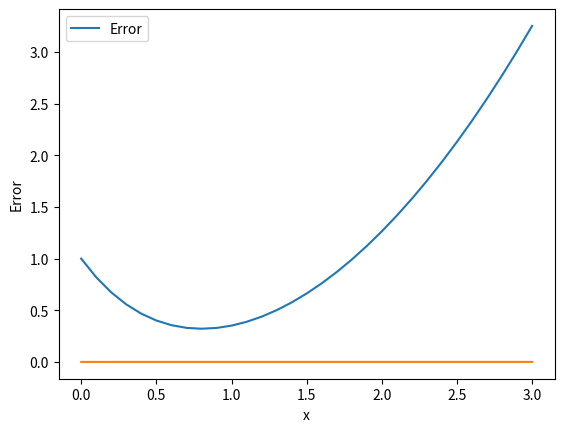

This chart was generated by the following Python code:
import numpy as np
from math import *
import matplotlib.pyplot as plt


ti=0.
tf=3.
def f(y,t):
    return (-2*y+t**2)
def g(x):
    return (2*x**2-2*x+1+3*np.exp(-2*x))/4
y0=1.
h=0.1
n=ceil((tf-ti)/h)
t= np.linspace(ti,tf,n+1)

y=[y0]
for i in range(n):
    p=f(y[i],t[i])
    q=f(y[i]+(h/2)*p,t[i]+(h/2))
    r=f(y[i]+2*q*h-p*h,t[i]+h)
    y.append(y[i]+(h/6)*(p+4*q+r))
print(y)
plt.plot(t,y)
#plt.plot(t,g(t))
plt.legend(["RK-3"])
plt.xlabel('x')
plt.ylabel('y')
plt.show()
plt.plot(t,np.abs(y-g(t)))
plt.legend(["Error"])
plt.xlabel('x')
plt.ylabel('Error')
plt.show()
